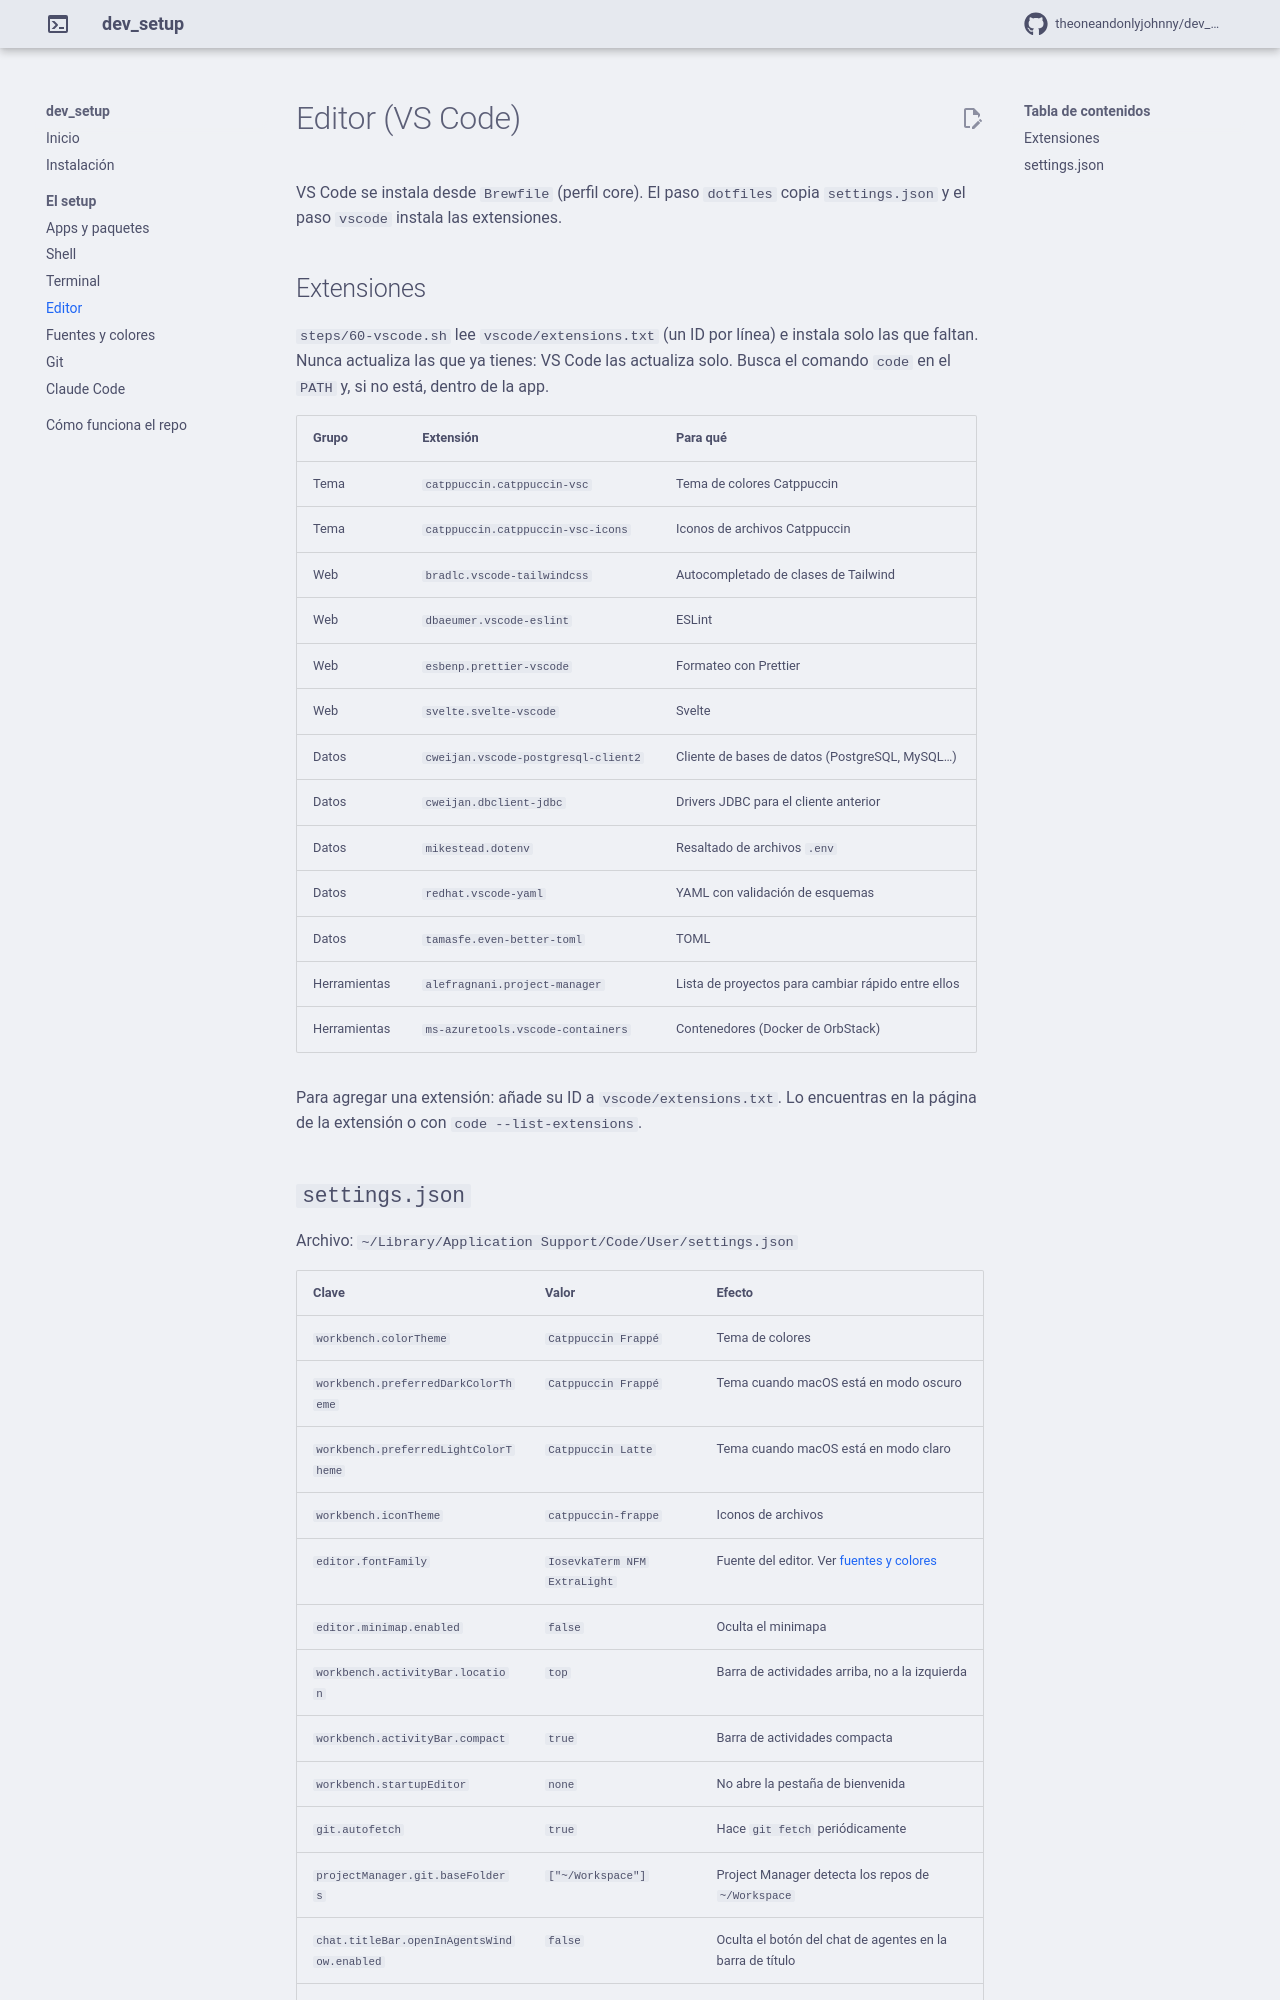

repository: TheOneAndOnlyJohnny/dev_setup · page: editor/index.html · generator: mkdocs

# Editor (VS Code)

VS Code se instala desde `Brewfile` (perfil core). El paso `dotfiles` copia `settings.json` y el paso `vscode` instala las extensiones.

## Extensiones

`steps/60-vscode.sh` lee `vscode/extensions.txt` (un ID por línea) e instala solo las que faltan. Nunca actualiza las que ya tienes: VS Code las actualiza solo. Busca el comando `code` en el `PATH` y, si no está, dentro de la app.

| Grupo | Extensión | Para qué |
|---|---|---|
| Tema | `catppuccin.catppuccin-vsc` | Tema de colores Catppuccin |
| Tema | `catppuccin.catppuccin-vsc-icons` | Iconos de archivos Catppuccin |
| Web | `bradlc.vscode-tailwindcss` | Autocompletado de clases de Tailwind |
| Web | `dbaeumer.vscode-eslint` | ESLint |
| Web | `esbenp.prettier-vscode` | Formateo con Prettier |
| Web | `svelte.svelte-vscode` | Svelte |
| Datos | `cweijan.vscode-postgresql-client2` | Cliente de bases de datos (PostgreSQL, MySQL…) |
| Datos | `cweijan.dbclient-jdbc` | Drivers JDBC para el cliente anterior |
| Datos | `mikestead.dotenv` | Resaltado de archivos `.env` |
| Datos | `redhat.vscode-yaml` | YAML con validación de esquemas |
| Datos | `tamasfe.even-better-toml` | TOML |
| Herramientas | `alefragnani.project-manager` | Lista de proyectos para cambiar rápido entre ellos |
| Herramientas | `ms-azuretools.vscode-containers` | Contenedores (Docker de OrbStack) |

Para agregar una extensión: añade su ID a `vscode/extensions.txt`. Lo encuentras en la página de la extensión o con `code --list-extensions`.
